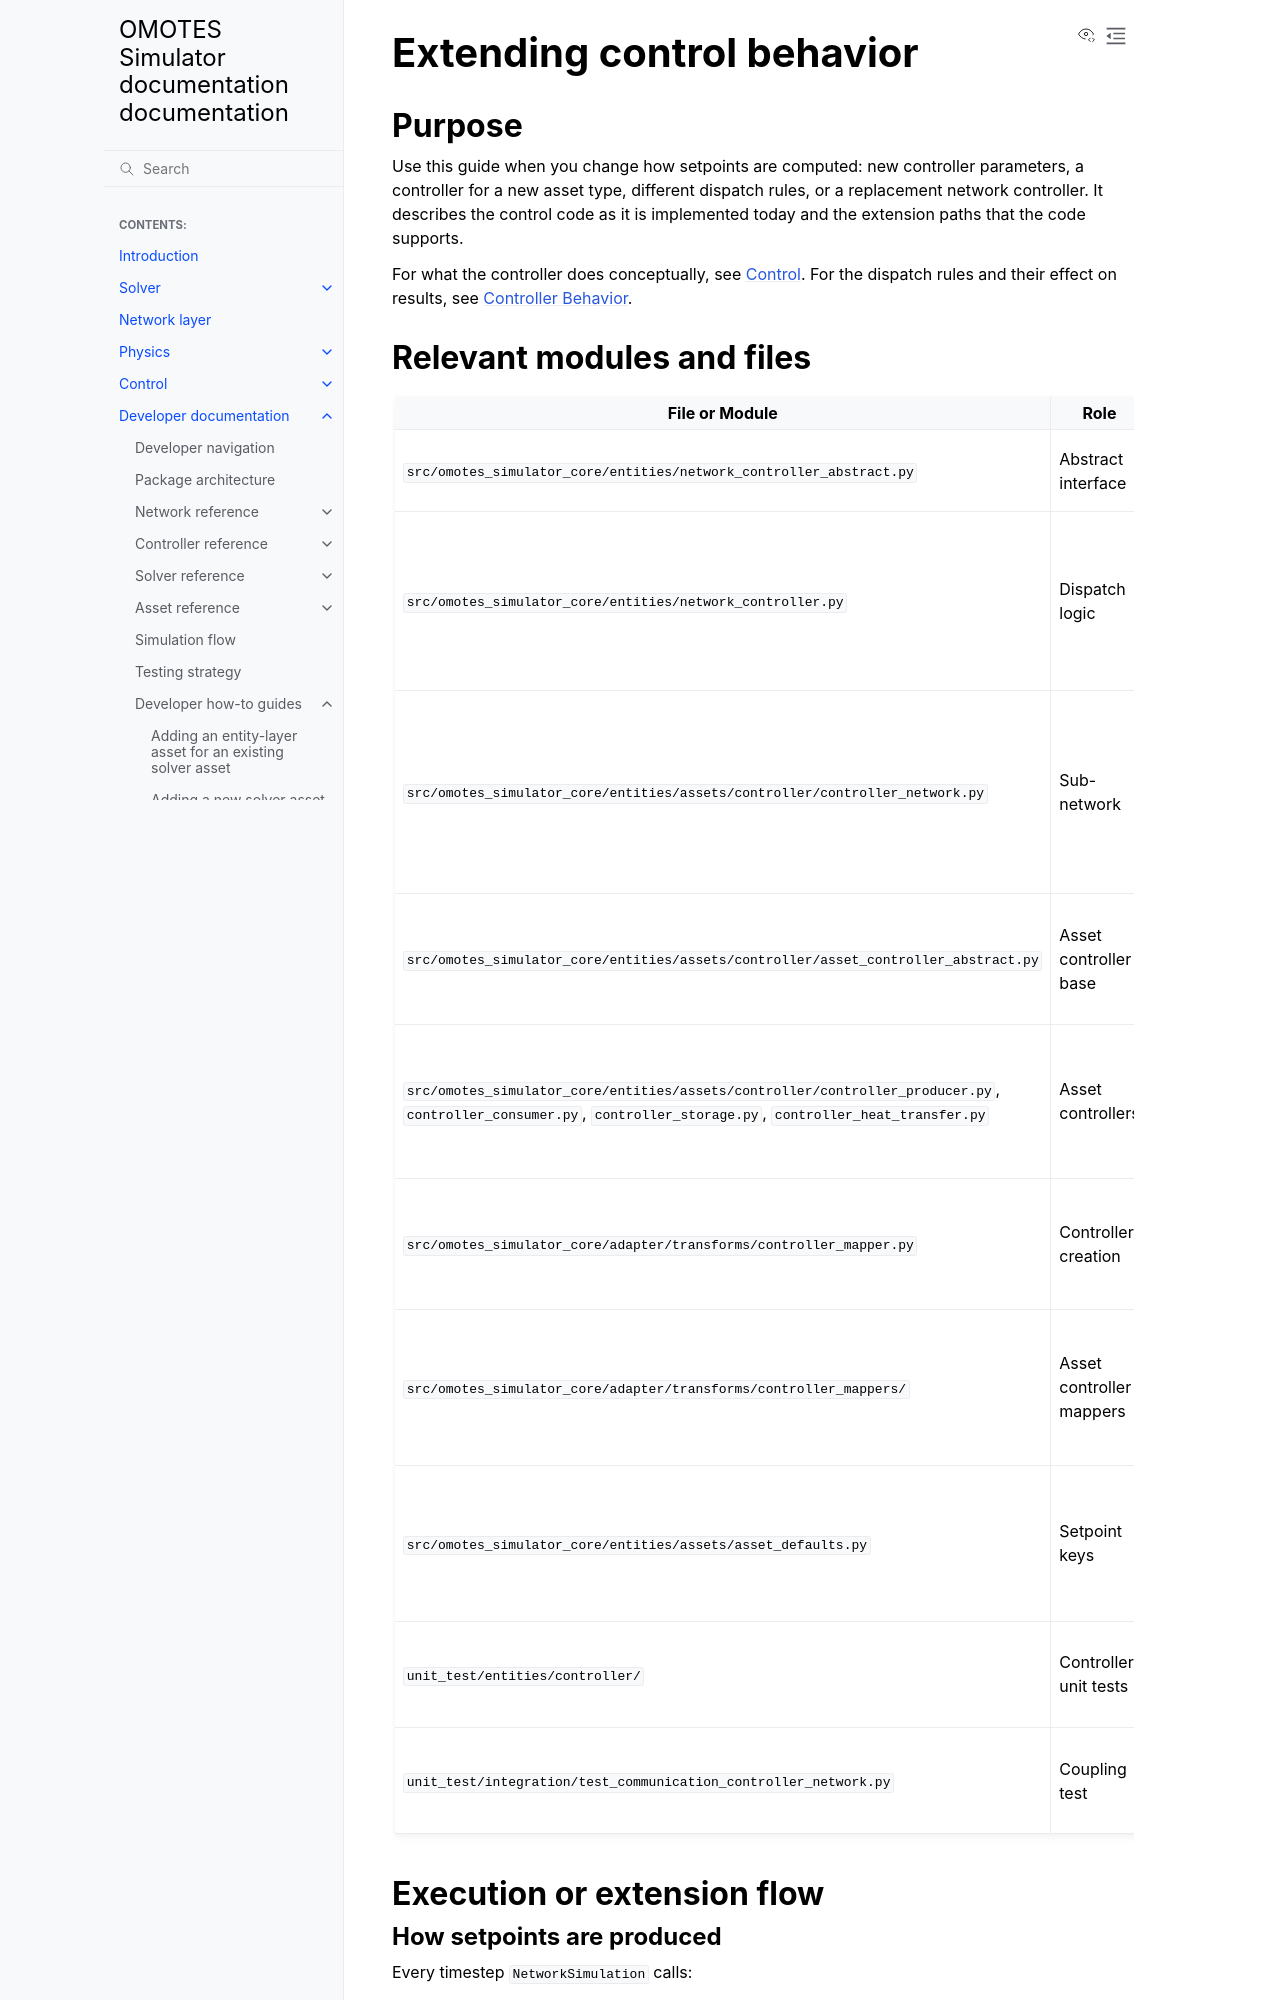

repository: Project-OMOTES/simulator-core · page: developer/ControlExtension.html · generator: sphinx

Extending control behavior
==========================

Purpose
-------

Use this guide when you change how setpoints are computed: new controller parameters, a
controller for a new asset type, different dispatch rules, or a replacement network
controller. It describes the control code as it is implemented today and the extension
paths that the code supports.

For what the controller does conceptually, see :doc:`../controller/controller`. For the
dispatch rules and their effect on results, see :doc:`../controller/controller_behavior`.

Relevant modules and files
--------------------------

.. list-table::
   :header-rows: 1
   :widths: 38 22 40

   * - File or Module
     - Role
     - Why it matters for this topic
   * - ``src/omotes_simulator_core/entities/network_controller_abstract.py``
     - Abstract interface
     - ``NetworkControllerAbstract`` declares one abstract method,
       ``update_setpoints(time) -> dict``.
   * - ``src/omotes_simulator_core/entities/network_controller.py``
     - Dispatch logic
     - ``NetworkController`` implements ``update_network_state`` and
       ``update_setpoints``: supply and demand balance, storage use, producer priority,
       consumer capping, heat transfer setpoints, and the pressure-setting asset.
   * - ``src/omotes_simulator_core/entities/assets/controller/controller_network.py``
     - Sub-network
     - ``ControllerNetwork`` holds the controllers of one hydraulically connected part and
       builds setpoint dictionaries with methods such as ``set_supply``,
       ``set_consumer_to_demand``, ``set_storage_charge_power``, and ``set_pressure``.
   * - ``src/omotes_simulator_core/entities/assets/controller/asset_controller_abstract.py``
     - Asset controller base
     - ``AssetControllerAbstract(name, identifier)`` stores ``name`` and ``id`` and has a
       no-op ``set_state``. It is not an ABC and declares no setpoint method.
   * - ``src/omotes_simulator_core/entities/assets/controller/controller_producer.py``,
       ``controller_consumer.py``, ``controller_storage.py``,
       ``controller_heat_transfer.py``
     - Asset controllers
     - Hold profiles, limits, temperatures, and storage state, and expose
       ``get_max_power``, ``get_heat_demand``, effective charge and discharge power, or
       ``set_asset_prim`` and ``set_asset_sec``.
   * - ``src/omotes_simulator_core/adapter/transforms/controller_mapper.py``
     - Controller creation
     - ``EsdlControllerMapper.to_entity`` creates asset controllers per asset label, splits
       them into ``ControllerNetwork`` objects, and returns the ``NetworkController``.
   * - ``src/omotes_simulator_core/adapter/transforms/controller_mappers/``
     - Asset controller mappers
     - ``ControllerProducerMapper``, ``ControllerConsumerMapper``,
       ``ControllerAtesStorageMapper``, ``ControllerIdealHeatStorageMapper``,
       ``ControllerHeatPumpMapper``, and ``ControllerHeatExchangeMapper``.
   * - ``src/omotes_simulator_core/entities/assets/asset_defaults.py``
     - Setpoint keys
     - ``PROPERTY_HEAT_DEMAND``, ``PROPERTY_TEMPERATURE_IN``, ``PROPERTY_TEMPERATURE_OUT``,
       ``PROPERTY_SET_PRESSURE``, ``PROPERTY_BYPASS``, and the ``PRIMARY`` and ``SECONDARY``
       prefixes.
   * - ``unit_test/entities/controller/``
     - Controller unit tests
     - One file per asset controller, ``test_controller_network.py``, and
       ``test_controller_new_class.py`` for ``NetworkController``.
   * - ``unit_test/integration/test_communication_controller_network.py``
     - Coupling test
     - Checks that ``update_network_state`` calls ``set_state`` on every producer, consumer,
       and storage controller.

Execution or extension flow
---------------------------
